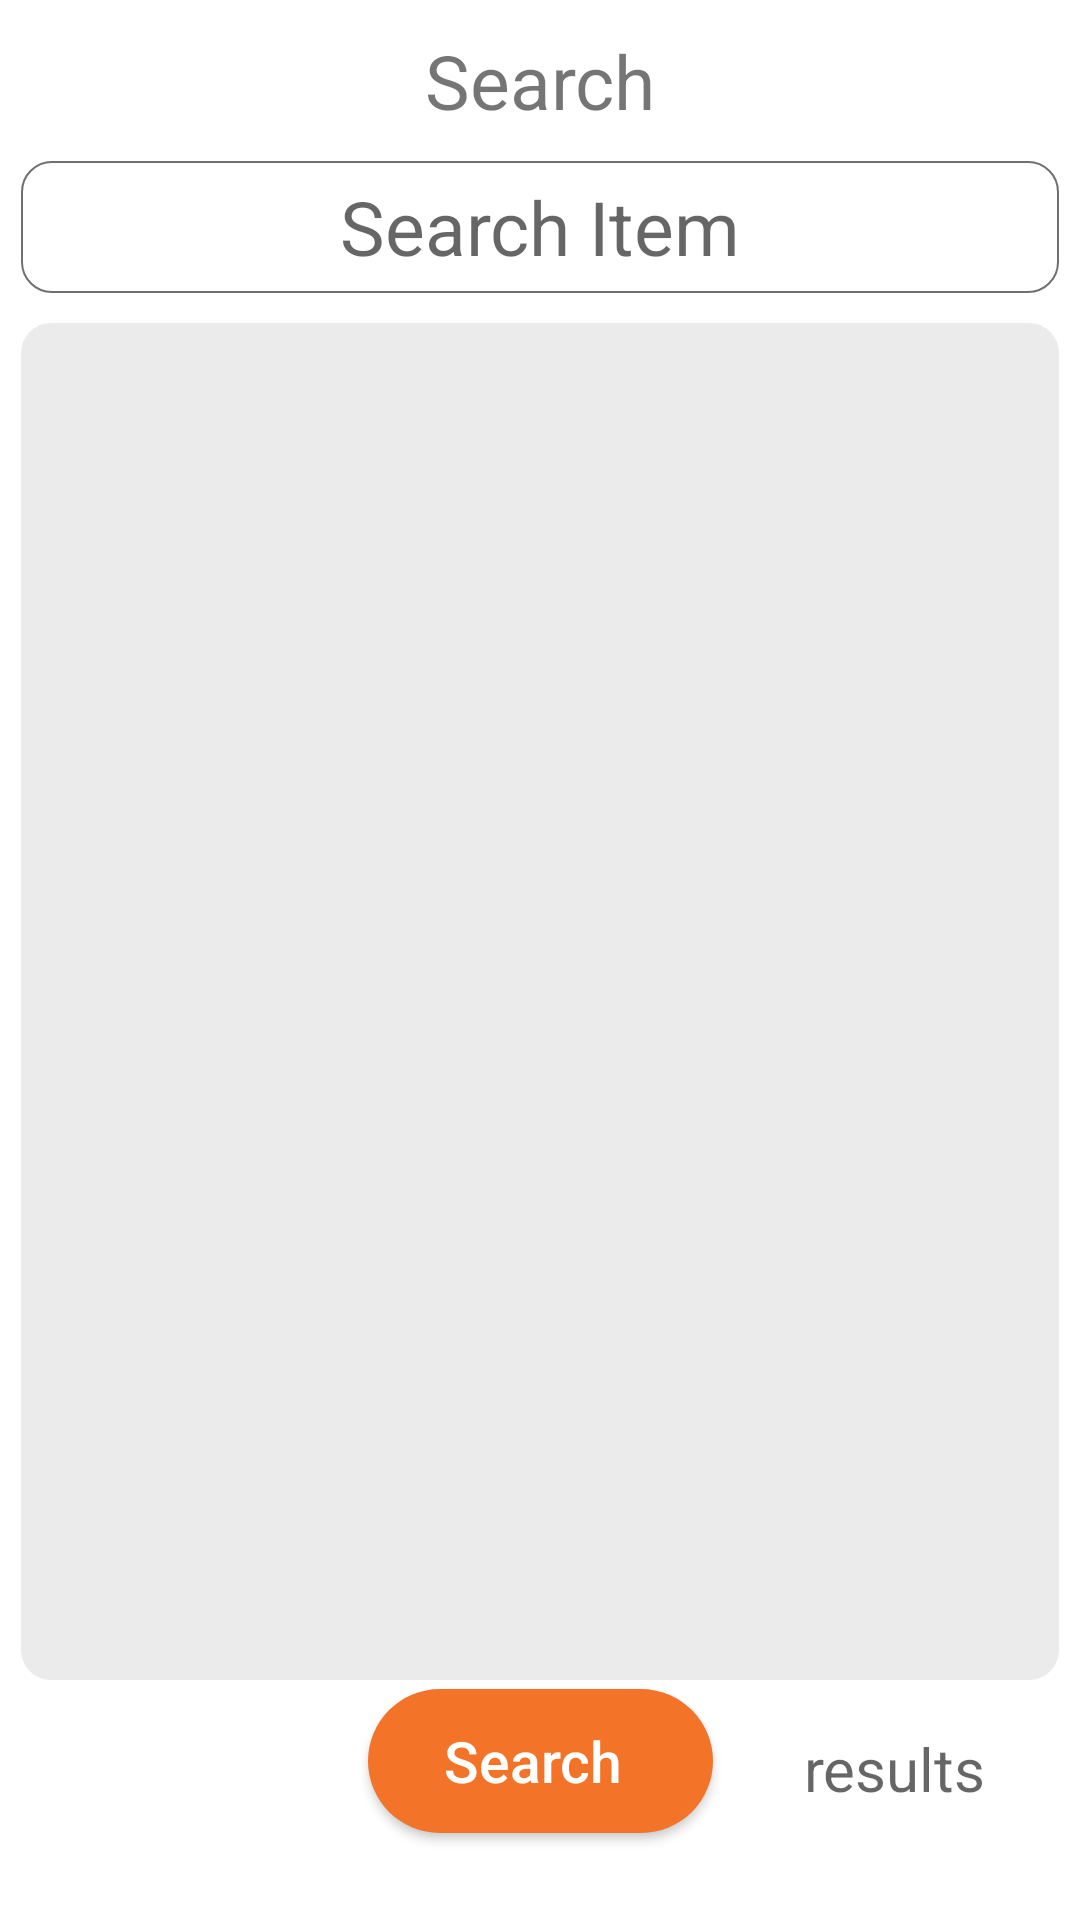

Layout XML and referenced resources for this Android screen:
<!-- AndroidManifest.xml: fallback theme Theme.MaterialComponents.DayNight.NoActionBar -->
<!-- res/layout/activity_search_activity.xml -->
<?xml version="1.0" encoding="utf-8"?>
<androidx.constraintlayout.widget.ConstraintLayout xmlns:android="http://schemas.android.com/apk/res/android"
    xmlns:app="http://schemas.android.com/apk/res-auto"
    xmlns:tools="http://schemas.android.com/tools"
    android:layout_width="match_parent"
    android:layout_height="match_parent"
    android:paddingLeft="7dp"
    android:paddingRight="7dp"
    tools:context=".search_activity">

    <EditText
        android:id="@+id/input_search_item"
        android:layout_width="match_parent"
        android:layout_height="44dp"
        android:background="@drawable/outlined_input"
        android:ems="10"
        android:gravity="center"
        android:hint="Search Item"
        android:inputType="textPersonName"
        android:textSize="25sp"
        android:layout_marginTop="10dp"
        app:layout_constraintEnd_toEndOf="parent"
        app:layout_constraintStart_toStartOf="parent"
        app:layout_constraintTop_toBottomOf="@+id/search_title" />

    <Button
        android:id="@+id/btn_search_items"
        android:layout_width="115dp"
        android:layout_height="wrap_content"
        android:paddingRight="5dp"
        android:textColor="@color/white"
        android:text="Search"
        android:textSize="19dp"
        android:layout_marginTop="3dp"
        android:background="@drawable/orange_buttons"
        android:drawableEnd="@drawable/search_white"
        android:textAllCaps="false"
        app:layout_constraintEnd_toEndOf="parent"
        app:layout_constraintStart_toStartOf="parent"
        app:layout_constraintTop_toBottomOf="@+id/search_results_item" />

    <TextView
        android:id="@+id/search_title"
        android:layout_width="wrap_content"
        android:layout_height="wrap_content"
        android:layout_marginTop="10dp"
        android:text="Search"
        android:textSize="25sp"
        app:layout_constraintEnd_toEndOf="parent"
        app:layout_constraintStart_toStartOf="parent"
        app:layout_constraintTop_toTopOf="parent" />

    <ListView
        android:id="@+id/search_results_item"
        android:layout_width="match_parent"
        android:layout_height="0dp"
        android:layout_marginTop="10dp"
        android:layout_marginBottom="80dp"
        android:background="@drawable/barely_curver_edges"
        android:padding="10dp"
        app:layout_constraintBottom_toBottomOf="parent"
        app:layout_constraintEnd_toEndOf="parent"
        app:layout_constraintStart_toStartOf="parent"
        app:layout_constraintTop_toBottomOf="@+id/input_search_item" >

    </ListView>

    <TextView
        android:id="@+id/search_result_count"
        android:layout_width="110dp"
        android:layout_height="wrap_content"
        android:layout_marginTop="16dp"
        android:gravity="center"
        android:hint="results"
        android:textSize="20dp"
        app:layout_constraintEnd_toEndOf="parent"
        app:layout_constraintTop_toBottomOf="@+id/search_results_item" />

    <TextView
        android:id="@+id/no_results_found"
        android:visibility="gone"
        android:layout_width="wrap_content"
        android:layout_height="wrap_content"
        android:textSize="25sp"
        android:text="No results found"
        app:layout_constraintBottom_toTopOf="@+id/btn_search_items"
        app:layout_constraintEnd_toEndOf="@+id/search_results_item"
        app:layout_constraintStart_toStartOf="@+id/search_results_item"
        app:layout_constraintTop_toTopOf="@+id/search_results_item" />

</androidx.constraintlayout.widget.ConstraintLayout>
<!-- resources referenced by this layout -->
<resources>
  <color name="white">#ffffff</color>
  <!-- drawable barely_curver_edges (drawable) -->
  <?xml version="1.0" encoding="utf-8"?>
  <shape android:shape="rectangle" xmlns:android="http://schemas.android.com/apk/res/android">
      <solid
          android:color="@color/duller_white"
          />
      <corners
          android:radius="10dp"
          />
  </shape>
  <!-- drawable orange_buttons (drawable) -->
  <?xml version="1.0" encoding="utf-8"?>
  <shape android:shape="rectangle" xmlns:android="http://schemas.android.com/apk/res/android">
  
      <solid android:color="@color/orange_1"/>
      <corners android:radius="50dp"/>
  </shape>
  <!-- drawable outlined_input (drawable) -->
  <?xml version="1.0" encoding="utf-8"?>
  <shape android:shape="rectangle" xmlns:android="http://schemas.android.com/apk/res/android">
      <stroke android:color="@color/light_grey"
          android:width="0.5dp"/>
      <corners android:radius="10dp"/>
  
  
      <solid android:color="@color/white"/>
  
  </shape>
  <color name="duller_white">#EBEBEB</color>
  <color name="orange_1">#F37329</color>
  <color name="light_grey">#707070</color>
</resources>
